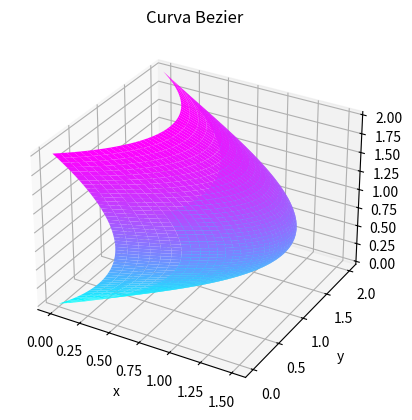

Write the Python code that produced this figure.
# -*- coding: utf-8 -*-
"""UNIVERSIDAD AUTÓNOMA DEL ESTADO DE MÉXICO
CU UAEM ZUMPANGO 
UA: 
Tema: 
Alumno: Keren Mitsue Ramírez Vergara
Profesor: 
Descripción: Superficies de Bézier por producto cartesiano

Created on Fri Oct  7 18:28:28 2022

@author: KerenMitsue
"""

from numpy import *
import matplotlib.pyplot as plt
from matplotlib import cm 


P = array([ [0,0,0],[1,0,1],[0,0,2],
            [1,1,0],[4,1,1],[1,1,2],
            [0,2,0],[1,2,1],[0,2,2]  ], dtype=float)


U = linspace(0,1,50)
W = linspace(0,1,50)

B0 = zeros((50,50), dtype = float)
B1 = zeros((50,50), dtype = float)
B2 = zeros((50,50), dtype = float)

u,w = meshgrid(U,W)

B0 = ((1-u)**2*(1-w)**2*P[0,0]) +( 2*w*(1-u)**2*(1-w)*P[1,0] ) + ((1-u)**2*(w**2)*P[2,0])  + (2*(1-u)*u*((1-w)**2)*P[3,0]+ 4*w*(1-u)*u*(1-w)*P[4,0] )  + ( 2*(1-u)*u*(w**2)*P[5,0] ) +( (u**2)*((1-w)**2)*P[6,0]) +2*(u**2)*w*(1-w)*P[7,0]  + ( (u**2)*(w**2)*P[8,0])
B1= ((1-u)**2*(1-w)**2*P[0,1])  +( 2*w*(1-u)**2*(1-w)*P[1,1] ) + ((1-u)**2*(w**2)*P[2,1])  + (2*(1-u)*u*((1-w)**2)*P[3,1]+ 4*w*(1-u)*u*(1-w)*P[4,1] )  + ( 2*(1-u)*u*(w**2)*P[5,1] ) +( (u**2)*((1-w)**2)*P[6,1]) +2*(u**2)*w*(1-w)*P[7,1]  + ( (u**2)*(w**2)*P[8,1])
B2= ((1-u)**2*(1-w)**2*P[0,2])  +( 2*w*(1-u)**2*(1-w)*P[1,2] ) + ((1-u)**2*(w**2)*P[2,2])  + (2*(1-u)*u*((1-w)**2)*P[3,2]+ 4*w*(1-u)*u*(1-w)*P[4,2] )  + ( 2*(1-u)*u*(w**2)*P[5,2] ) +( (u**2)*((1-w)**2)*P[6,2]) +2*(u**2)*w*(1-w)*P[7,2]  + ( (u**2)*(w**2)*P[8,2])

fig = plt.figure()
ax = fig.add_subplot(projection='3d')
ax.set_title('Curva Bezier')
ax.set_xlabel('x')
ax.set_ylabel('y')
ax.set_zlabel('z')

ax.plot_surface(B0,B1,B2, cmap = cm.cool)
#ax.plot3D(P[:,0],P[:,1],P[:,2])
plt.show()